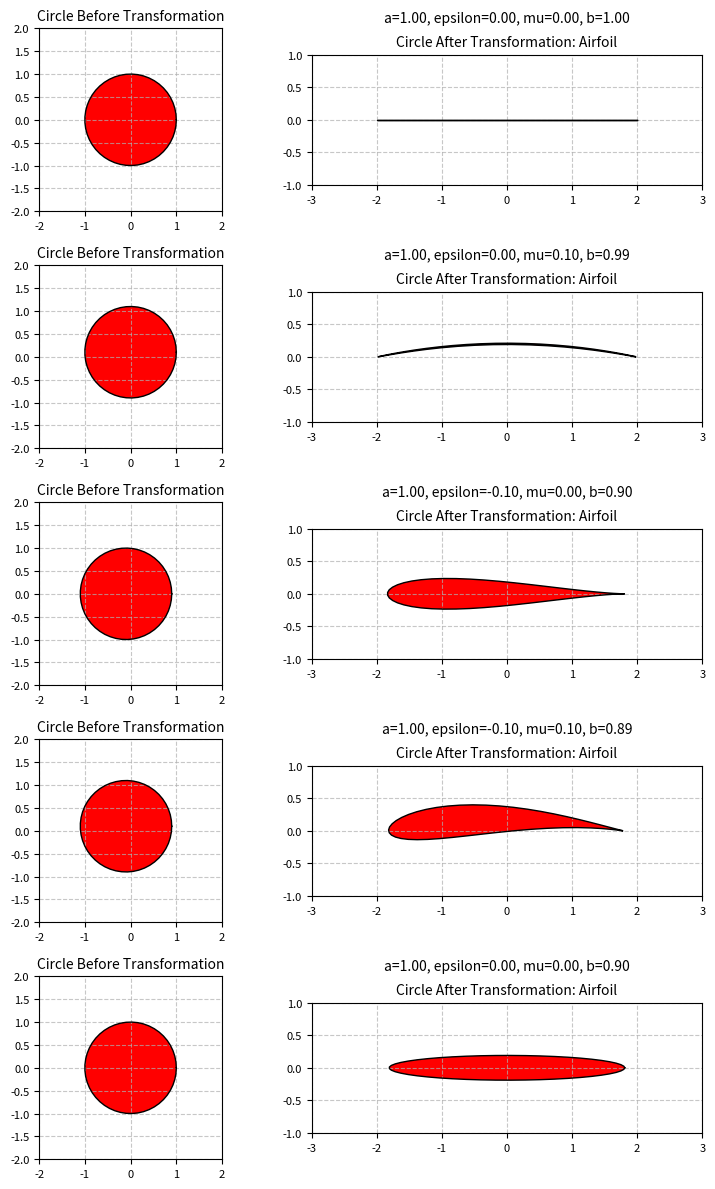

Python code for this plot: (Note: this script raises an exception after producing the figure.)
"""
[redacted]
[redacted]

Project 2: Joukowski transformation and airfoils
Part 1: Plot four Joukowski transformations
"""

import numpy as np
import matplotlib.pyplot as plt

ntheta = 50
theta = np.linspace(0, 2*np.pi, ntheta)

configs = [
    {'a': 1,    'epsilon': 0,       'mu': 0,    'b': 1,     'name': 'flat plate'},
    {'a': 1,    'epsilon': 0,       'mu': 0.1,  'b': 0.99,  'name': 'circular arc'},
    {'a': 1,    'epsilon': -0.1,    'mu': 0.0,  'b': 0.9,   'name': 'symmetric airfoil'},
    {'a': 1,    'epsilon': -0.1,    'mu': 0.1,  'b': 0.89,  'name': 'cambered airfoil'},
    {'a': 1,    'epsilon': 0,       'mu': 0.0,  'b': 0.9,   'name': 'ellipse'}
]

fig = plt.figure(figsize=(8, 12), dpi=100, facecolor='w', edgecolor='k')

for idx, cfg in enumerate(configs):

    # Parameters for each transformation
    a       = cfg['a']
    epsilon = cfg['epsilon']
    mu      = cfg['mu']
    b       = cfg['b']

    x = epsilon + a * np.cos(theta)
    y = mu + a * np.sin(theta)

    X = x * (1 + (b**2) / (x**2 + y**2))
    Y = y * (1 - (b**2) / (x**2 + y**2))

    TITLE_FONT_SIZE = 10
    TICK_FONT_SIZE = 8

    config_text_string = f'a={a:.2f}, epsilon={epsilon:.2f}, mu={mu:.2f}, b={b:.2f}'

    # Circle Before Transformation
    ax1 = plt.subplot(5, 2, 2 * (idx + 1)-1)
    plt.plot(x, y, '-k', linewidth=1)
    plt.fill(x, y, 'r')
    plt.title('Circle Before Transformation', fontsize=TITLE_FONT_SIZE)
    plt.axis([-2, 2, -2, 2])
    plt.grid(True, linestyle='--', alpha=0.7)
    ax1.set_aspect('equal', adjustable='box')
    ax1.tick_params(labelsize=TICK_FONT_SIZE)

    # Circle After Transformation: Airfoil
    ax2 = plt.subplot(5, 2, 2 * (idx + 1))
    plt.plot(X, Y, '-k', linewidth=1)
    plt.fill(X, Y, 'r')
    plt.title('Circle After Transformation: Airfoil', fontsize=TITLE_FONT_SIZE)
    plt.text(0, 1.5, config_text_string, ha='center', backgroundcolor='w')
    plt.axis([-3, 3, -1, 1])
    plt.grid(True, linestyle='--', alpha=0.7)
    ax2.set_aspect('equal', adjustable='box')
    ax2.tick_params(labelsize=TICK_FONT_SIZE)

fig.tight_layout()
fig.savefig(f'../fig/project2_part1.png', bbox_inches='tight')

# Show all plots
plt.show()
